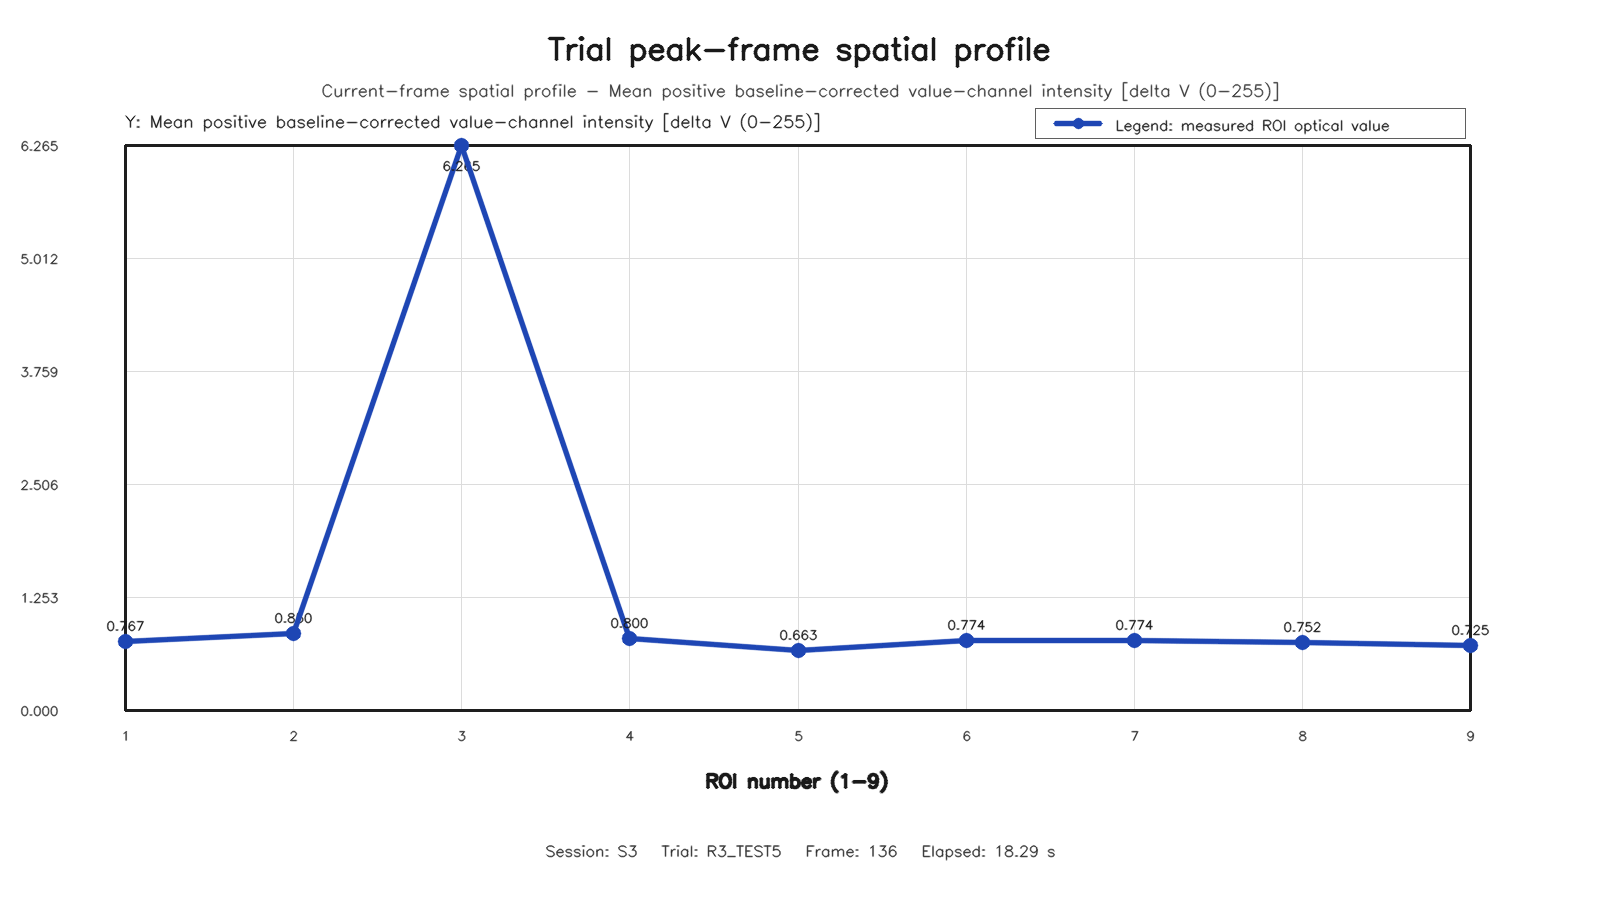

Source data for this figure (header and first rows):
roi, row, column, value
1, 1, 1, 0.7672
2, 1, 2, 0.8495
3, 1, 3, 6.265
4, 2, 1, 0.7999
5, 2, 2, 0.6627
6, 2, 3, 0.7742
7, 3, 1, 0.7742
8, 3, 2, 0.7517
9, 3, 3, 0.7247
